Labelled photos from "clean_organized_images", an image-classification folder in konny0311/classfication_cat_dog. The possible labels are: cat, dog.

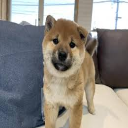
Label: dog

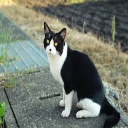
Label: cat

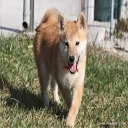
Label: dog

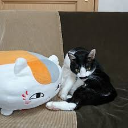
Label: cat

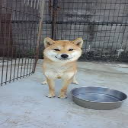
Label: dog

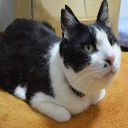
Label: cat
